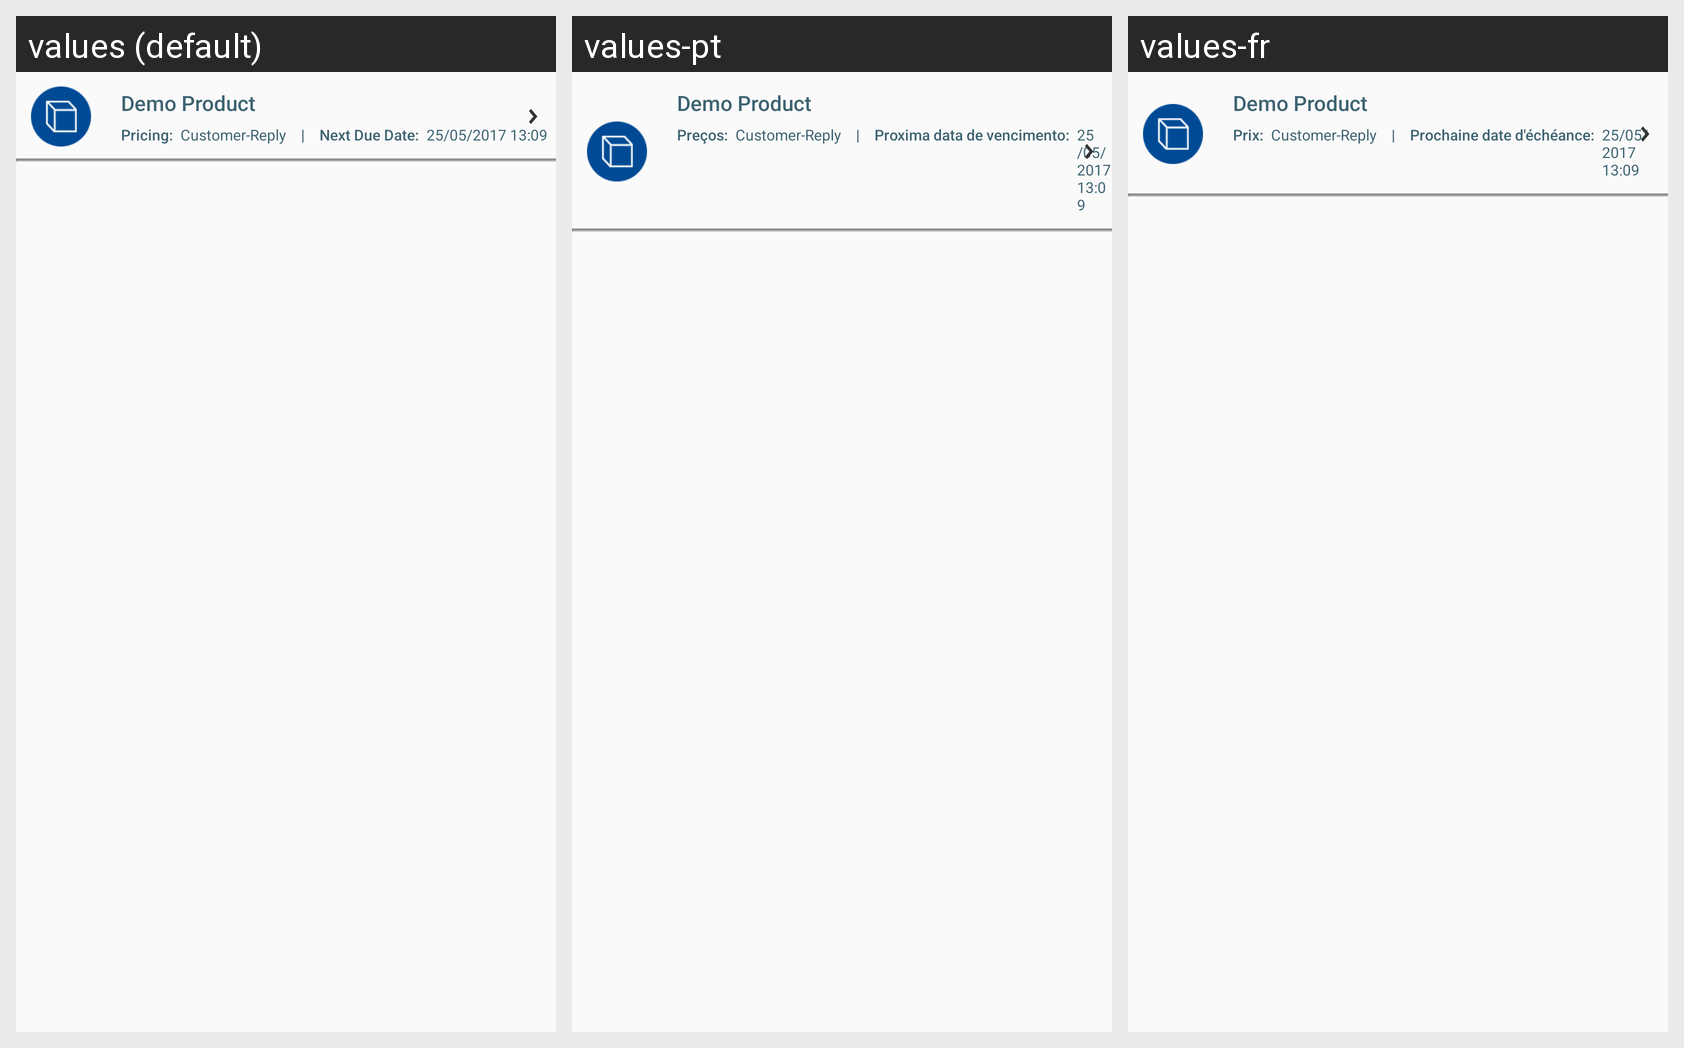

For this localized Android screen grid, give each drawn string resource with its value in every locale shown.
Android screen res/layout/layout_active_services_list_item.xml rendered under 3 locales, left to right: values (default), values-pt, values-fr. Device: Nexus 5 (rendered at 1080×1920; each locale shown at half size, 540×960, under a caption strip naming it); theme AppTheme.
Strings drawn on this screen, with the default value and each locale's value (text and hints the layout hard-codes, and strings that could not be matched under every locale, appear in the picture but are not listed):

pricing
  values: Pricing:
  values-pt: Preços:
  values-fr: Prix:

next_due_date
  values: Next Due Date:
  values-pt: Proxima data de vencimento:
  values-fr: Prochaine date d'échéance:
